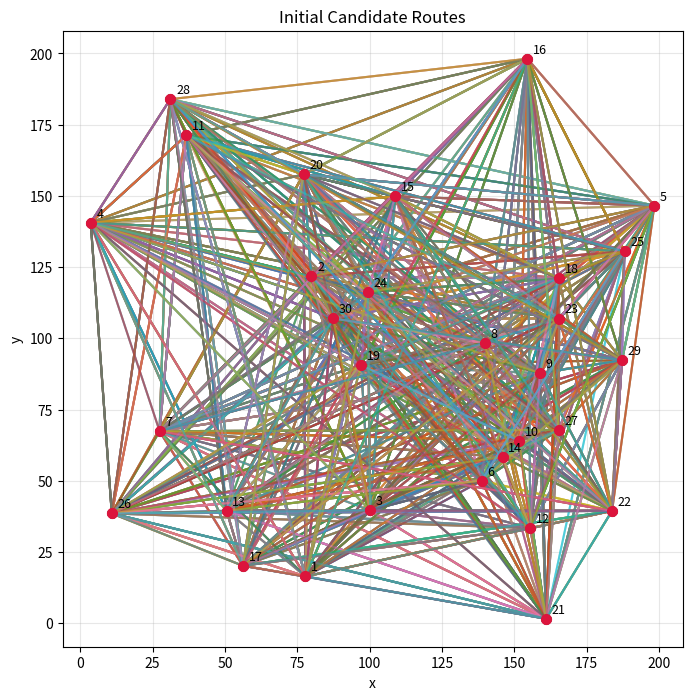
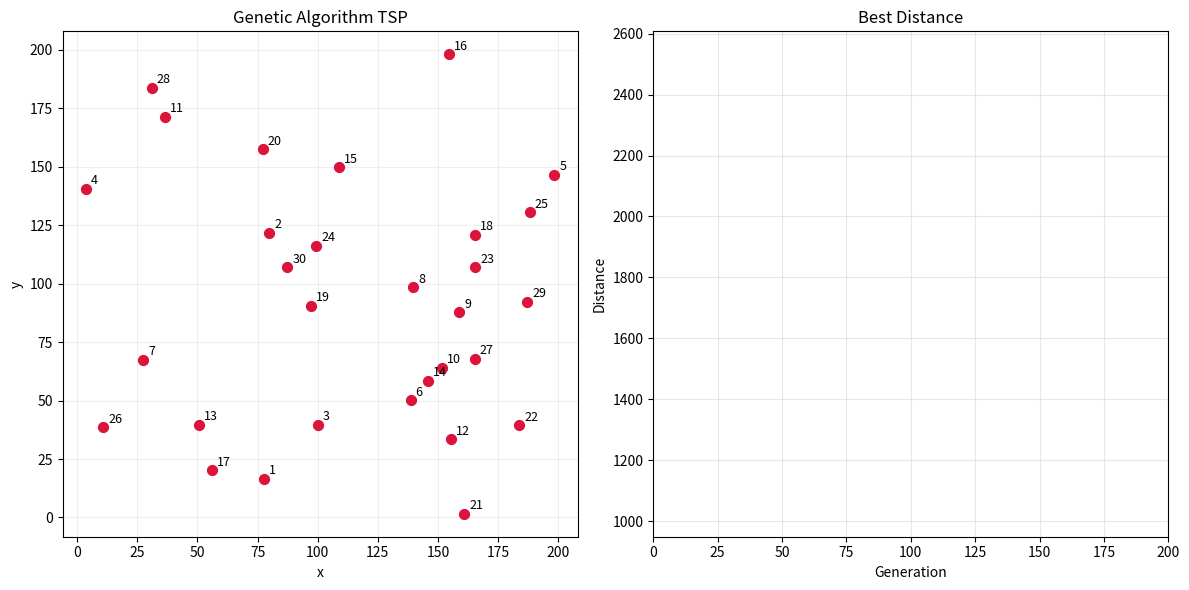

Write Python code to recreate these figures, in order.
from typing import List, Sequence

import matplotlib.pyplot as plt
from matplotlib.animation import FuncAnimation
import numpy as np


# ================================================================
# basic configuration
# ================================================================

# pocet mest ktere musime navstivit
CITY_COUNT = 30

# pocet permutaci nahodnych tras
# vyssi hodnota = lepsi vysledek, ale pomalejsi beh
NP = 120

# pocet iteraci (generaci) algoritmu. vyssi hodnota = lepsi vysledek
# ale pomalejsi beh
ITERATIONS = 200

# sleep mezi animacemi v ms
ANIMATION_INTERVAL = 1

# assert CANDIDATE_ROUTES_PER_GENERATION_SIZE > 1

# global reference
ANIM: FuncAnimation | None = None


def generate_cities(num_cities: int) -> np.ndarray:
    """Create random city coordinates in a square grid."""
    rng = np.random.default_rng()
    return rng.uniform(0.0, 200.0, size=(num_cities, 2))


def closed_route(cities: np.ndarray, route: np.ndarray) -> np.ndarray:
    """Return coordinates ordered by route with the first point appended."""
    ordered = cities[route]
    return np.vstack([ordered, ordered[0]])


def route_length(cities: np.ndarray, route: np.ndarray) -> float:
    """Compute the total length of a TSP route returning to the start."""
    ordered = closed_route(cities, route)
    diffs = np.diff(ordered, axis=0)
    return float(np.sum(np.linalg.norm(diffs, axis=1)))


# ================================================================
# Genetic operators
# ================================================================


def ordered_crossover(
    parent_a: np.ndarray, parent_b: np.ndarray, rng: np.random.Generator
) -> np.ndarray:
    """Perform ordered crossover producing a valid permutation."""
    n = len(parent_a)
    # nahodne vybereme dva body pro rez
    cut1, cut2 = sorted(rng.integers(0, n, size=2))
    # vytvorime masku pro potomka a zkopirujeme segment z prvniho rodice
    mask = -np.ones(n, dtype=int)
    mask[cut1:cut2] = parent_a[cut1:cut2]

    # zbytek segmentu doplnime hodnotami z druheho rodice, ktere nejsou v masce
    fill_values = [gene for gene in parent_b if gene not in mask]
    fill_iter = iter(fill_values)
    for i in range(n):
        if mask[i] == -1:
            mask[i] = next(fill_iter)

    return mask


def swap_mutation(route: np.ndarray, rng: np.random.Generator) -> np.ndarray:
    """Swap two random cities in the route."""
    mutated = route.copy()
    i, j = rng.choice(len(route), size=2, replace=False)
    mutated[i], mutated[j] = mutated[j], mutated[i]
    return mutated


# ================================================================
# core loop
# ================================================================


def visualize_candidate_routes(cities: np.ndarray, candidate_routes: list[np.ndarray]):
    """Visualize the initial candidate routes."""
    _, ax = plt.subplots(figsize=(8, 8))
    ax.scatter(cities[:, 0], cities[:, 1], c="crimson", s=50, zorder=3)
    for idx, (x, y) in enumerate(cities, start=1):
        ax.text(x + 2, y + 2, str(idx), fontsize=9, color="black")

    for route in candidate_routes:
        path = closed_route(cities, route)
        ax.plot(path[:, 0], path[:, 1], "-o", alpha=0.5)

    ax.set_title("Initial Candidate Routes")
    ax.set_xlabel("x")
    ax.set_ylabel("y")
    ax.grid(True, alpha=0.3)
    plt.show()


def run_algo(cities: np.ndarray) -> tuple[List[np.ndarray], List[float]]:
    """
    Vice tras najednou = populace.
    Jedna iterace zlepsuje soubor v prumeru = generace.
    Nove trasy z krizeni (crossover) + mutace = napodobi dedicnost.
    """
    rng = np.random.default_rng()
    n_cities = len(cities)
    PROB_MUTATE = 0.5  # z pseudokodu

    # vyber N permutaci jako vychozi populaci
    candidate_routes = [rng.permutation(n_cities) for _ in range(NP)]
    distance = [route_length(cities, route) for route in candidate_routes]

    print(f"Mame {len(candidate_routes)} variant tras.")
    print(candidate_routes[0])

    visualize_candidate_routes(cities, candidate_routes)

    history_routes: List[np.ndarray] = []
    history_scores: List[float] = []

    #
    # hlavni evolucni smycka
    #
    for i in range(ITERATIONS):
        # vem trasu s nejmensi vzdalenosti
        best_idx = int(np.argmin(distance))
        history_routes.append(candidate_routes[best_idx].copy())
        history_scores.append(distance[best_idx])

        new_routes = list(candidate_routes)
        new_distance = list(distance)

        #
        # pro kazdou trasu provedeme offspring a mozna mutaci
        #
        for j in range(NP):
            # vybereme 2 nahodne permutace mest
            parent_A = candidate_routes[j]
            while True:  # Dokud neni jina nez A
                idx_b = int(rng.integers(0, NP))
                if idx_b != j:
                    break
            parent_B = candidate_routes[idx_b]

            # offspring = crossover(A, B)
            offspring = ordered_crossover(parent_A, parent_B, rng)

            # mutate s pravdepodobnosti 0.5
            # jestli vyjde, provedeme swap mezi 2 random mesty
            if rng.random() < PROB_MUTATE:
                offspring = swap_mutation(offspring, rng)

            # je ted vysledna trasa lepsi nez puvodni?
            d = route_length(cities, offspring)
            if d < distance[j]:
                new_routes[j] = offspring
                new_distance[j] = d

        candidate_routes = new_routes
        distance = new_distance
        print(f"{i:02}: Nejlepsi vzdalenost v generaci: {min(distance):.0f} km")

    # zarad do historie nejlepsi jedince
    best_idx = int(np.argmin(distance))
    history_routes.append(candidate_routes[best_idx].copy())
    history_scores.append(distance[best_idx])

    return history_routes, history_scores


# ================================================================
# Visualisation
# ================================================================


def animate_history(
    points: np.ndarray,
    routes: Sequence[np.ndarray],
    scores: Sequence[float],
    interval_ms: int = ANIMATION_INTERVAL,
) -> FuncAnimation:
    """Create an animation showing the algorithm search process."""
    fig, (ax_route, ax_score) = plt.subplots(1, 2, figsize=(12, 6))

    ax_route.set_title("Genetic Algorithm TSP")
    ax_route.set_xlabel("x")
    ax_route.set_ylabel("y")
    ax_route.grid(True, alpha=0.2)

    ax_route.scatter(points[:, 0], points[:, 1], c="crimson", s=50, zorder=3)
    for idx, (x, y) in enumerate(points, start=1):
        ax_route.text(x + 2, y + 2, str(idx), fontsize=9, color="black")

    (route_line,) = ax_route.plot([], [], "-o", color="tab:red", linewidth=2, alpha=0.8)
    best_text = ax_route.text(
        0.02,
        0.95,
        "",
        transform=ax_route.transAxes,
        fontsize=12,
        bbox=dict(boxstyle="round", facecolor="white", alpha=0.7),
    )

    ax_score.set_title("Best Distance")
    ax_score.set_xlabel("Generation")
    ax_score.set_ylabel("Distance")
    ax_score.grid(True, alpha=0.3)
    ax_score.set_xlim(0, max(1, len(scores) - 1))
    ymin = max(0.0, min(scores) * 0.95)
    ymax = max(scores) * 1.05
    if np.isclose(ymin, ymax):
        ymax = ymin + 1.0
    ax_score.set_ylim(ymin, ymax)
    (score_line,) = ax_score.plot([], [], color="tab:blue", linewidth=2)

    def init():
        return update(0)

    def update(frame: int):
        route = routes[frame]
        path = closed_route(points, route)
        route_line.set_data(path[:, 0], path[:, 1])

        score_line.set_data(np.arange(frame + 1), scores[: frame + 1])
        best_text.set_text(f"Generation {frame + 1}\nDistance: {scores[frame]:.2f}")
        return route_line, score_line, best_text

    anim = FuncAnimation(
        fig,
        update,
        frames=len(routes),
        init_func=init,
        interval=interval_ms,
        blit=False,
        repeat=False,
    )

    plt.tight_layout()
    return anim


def main() -> None:
    global ANIM
    cities = generate_cities(CITY_COUNT)
    routes, scores = run_algo(cities)
    ANIM = animate_history(cities, routes, scores)  # keep a reference
    plt.show()


if __name__ == "__main__":
    main()
